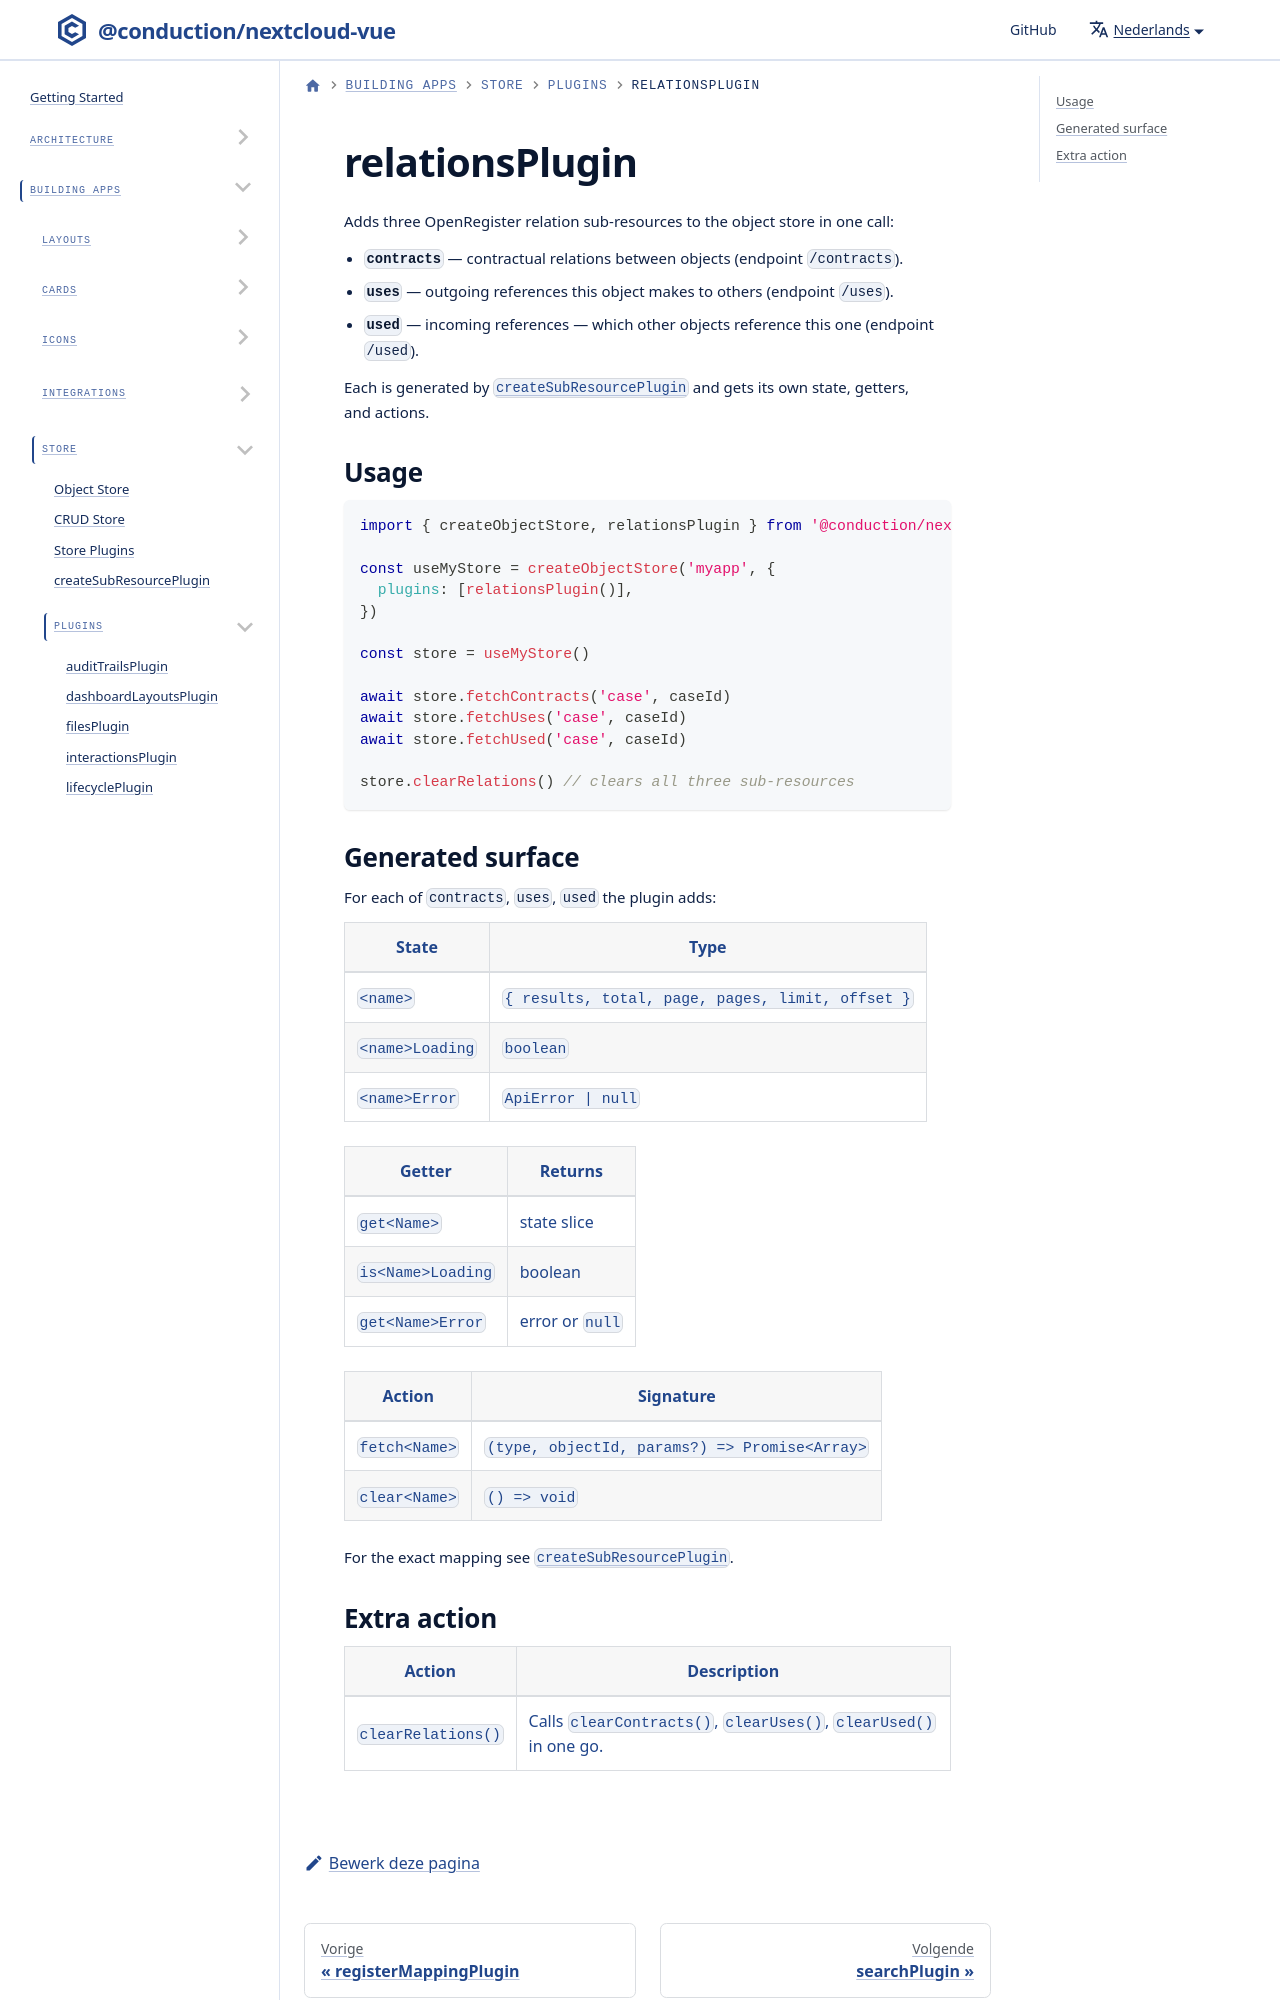

repository: ConductionNL/nextcloud-vue · page: nl/docs/store/plugins/relations/index.html · generator: docusaurus

# relationsPlugin

Adds three OpenRegister relation sub-resources to the object store in one call:

- **`contracts`** — contractual relations between objects (endpoint `/contracts`).
- **`uses`** — outgoing references this object makes to others (endpoint `/uses`).
- **`used`** — incoming references — whi
